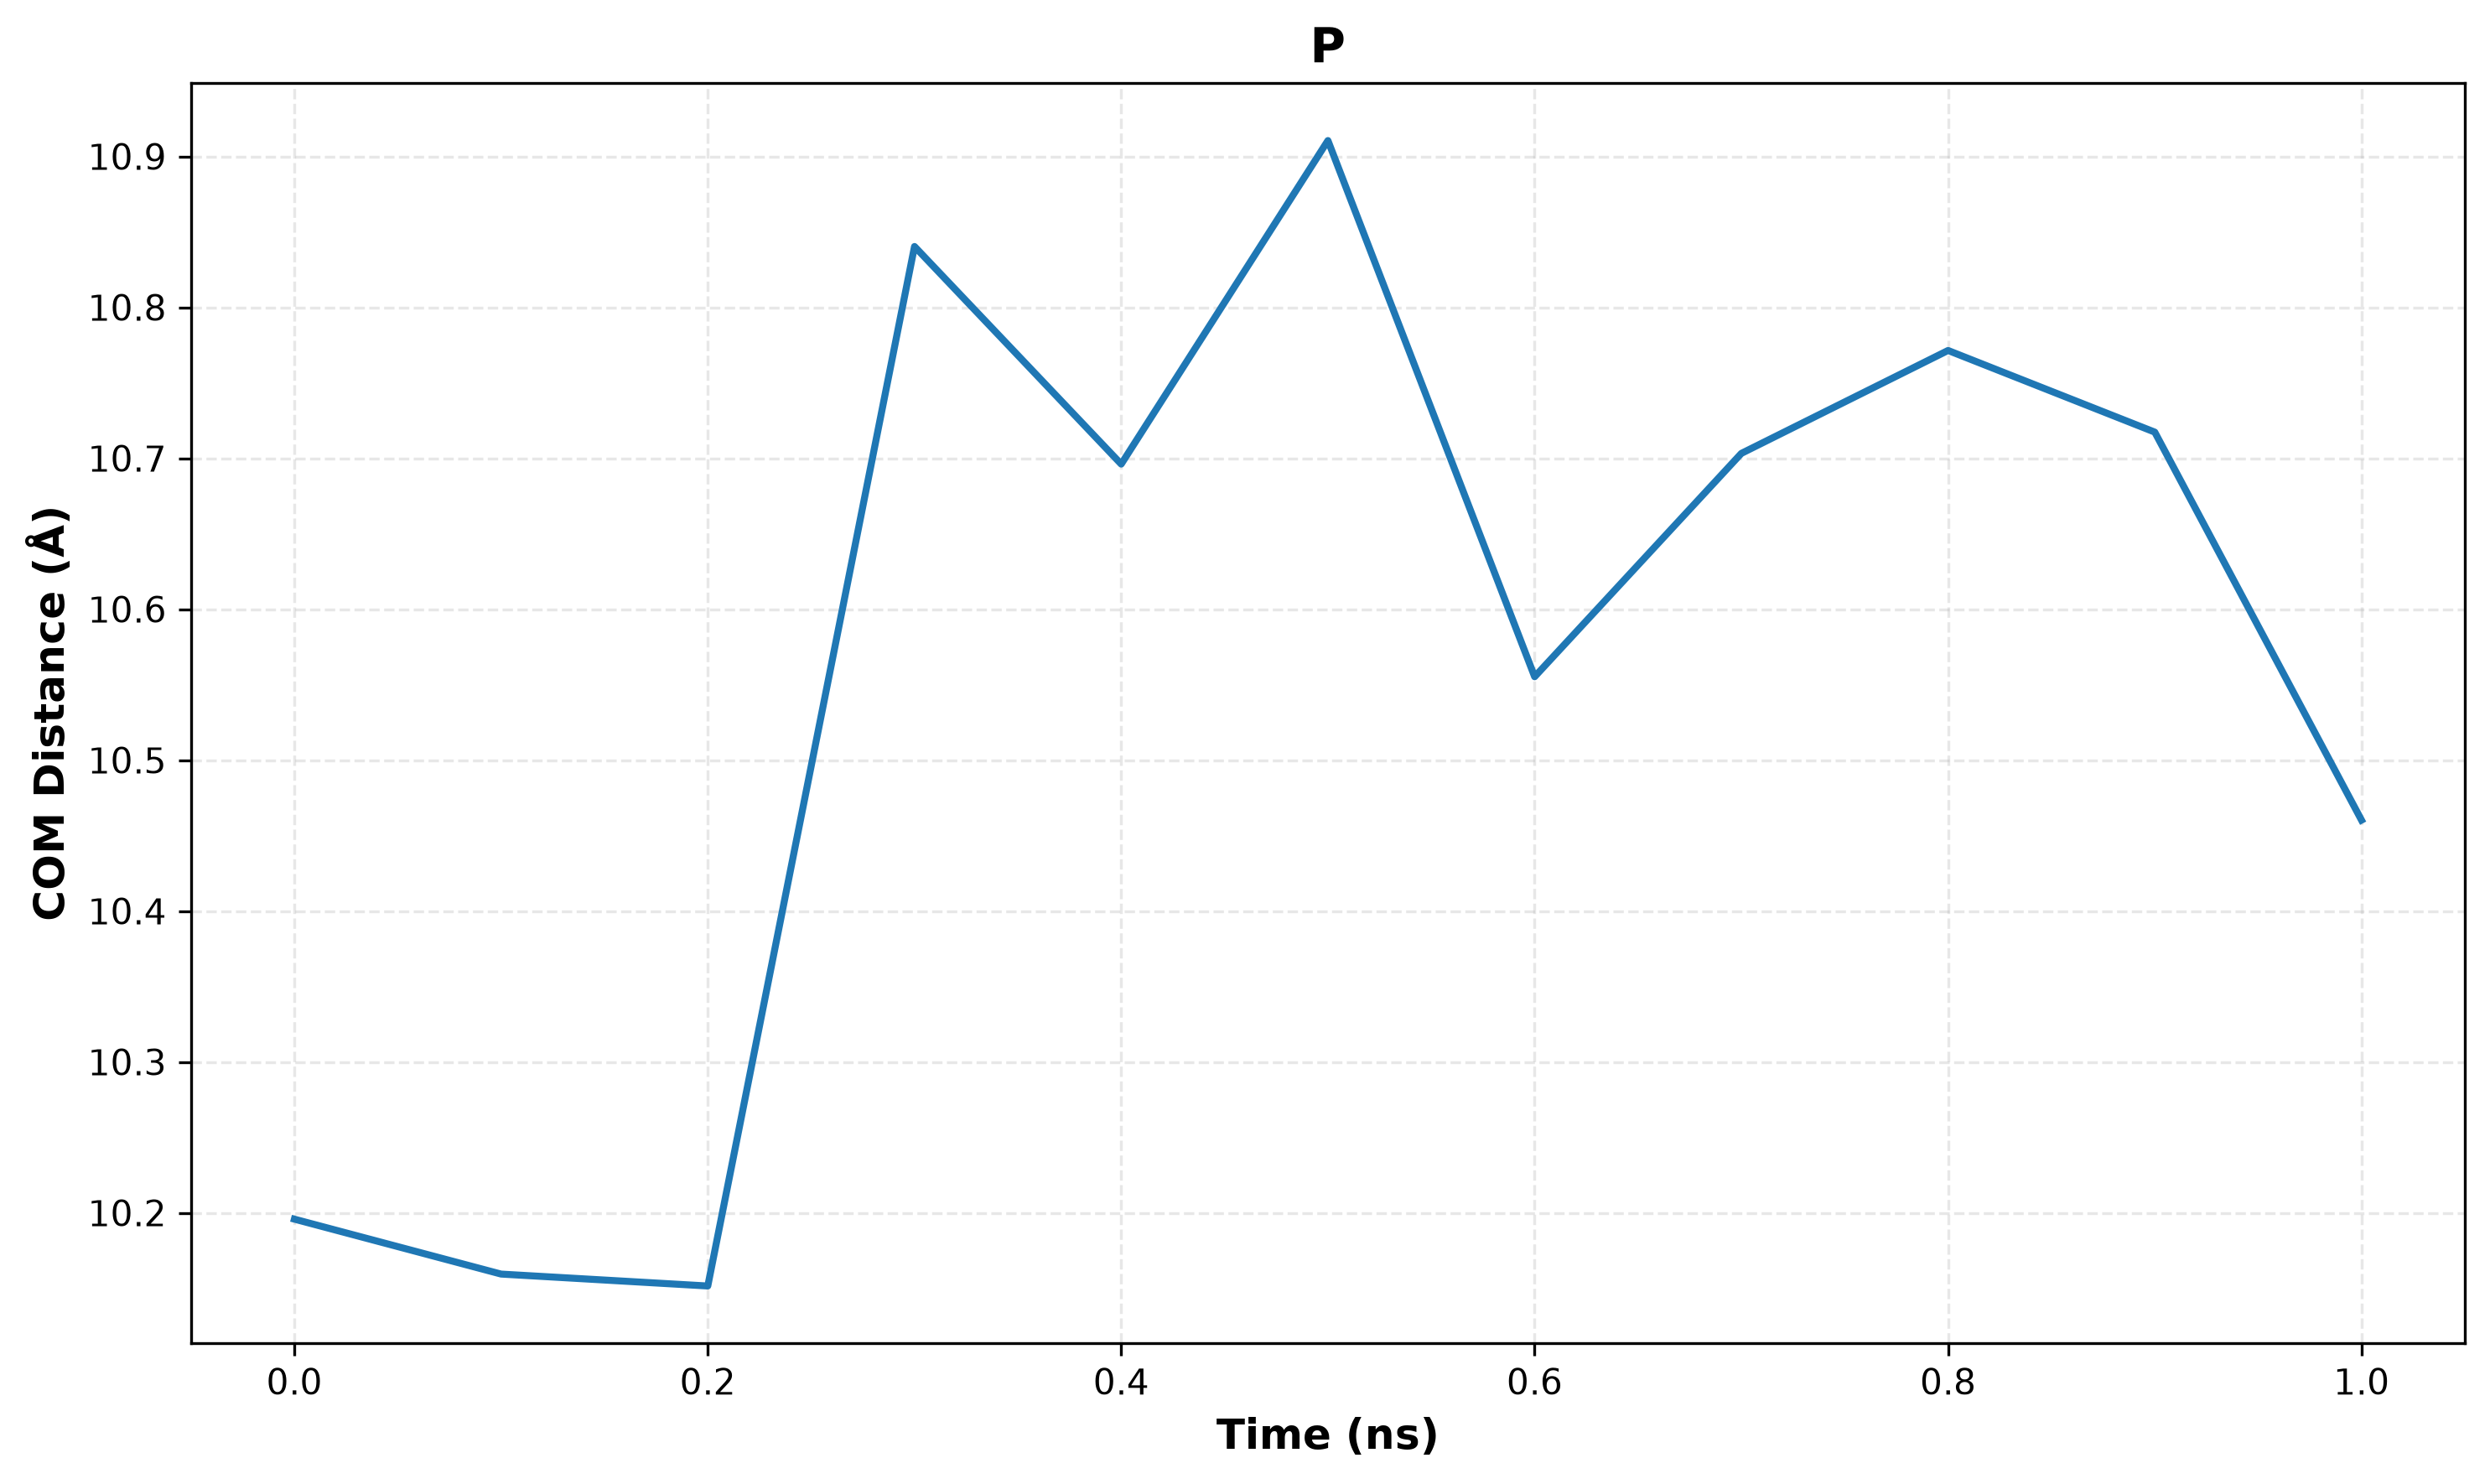

The table this chart was drawn from, first rows:
frame, time_ns, distance_angstrom
0, 0.0000, 10.2
1, 0.1000, 10.16
2, 0.2000, 10.15
3, 0.3000, 10.84
4, 0.4000, 10.7
5, 0.5000, 10.91
6, 0.6000, 10.56
7, 0.7000, 10.7
8, 0.8000, 10.77
9, 0.9000, 10.72
10, 1, 10.46
